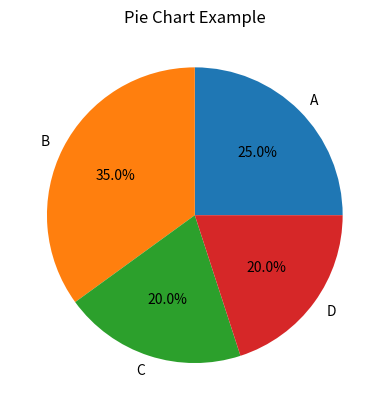

This chart was generated by the following Python code:
import matplotlib.pyplot as plt

labels = ['A', 'B', 'C', 'D']
sizes = [25, 35, 20, 20]

plt.pie(sizes, labels=labels, autopct='%1.1f%%')
plt.title("Pie Chart Example")

plt.show()